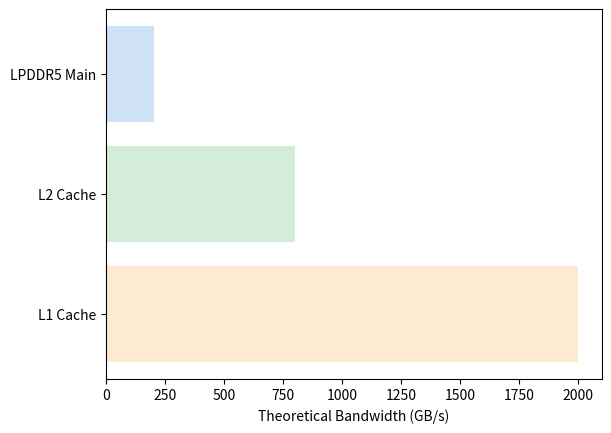

This figure's Python source:
import os
import matplotlib.pyplot as plt
import numpy as np
tiers = ['L1 Cache', 'L2 Cache', 'LPDDR5 Main']
bw = [2000, 800, 204.8]
plt.barh(tiers, bw, color=['#fdebd0', '#d4edda', '#cfe2f3'])
plt.xlabel('Theoretical Bandwidth (GB/s)')
out = os.environ.get('VISUAL_OUT_PATH', 'out.svg')
plt.savefig(out, format='svg', bbox_inches='tight')
